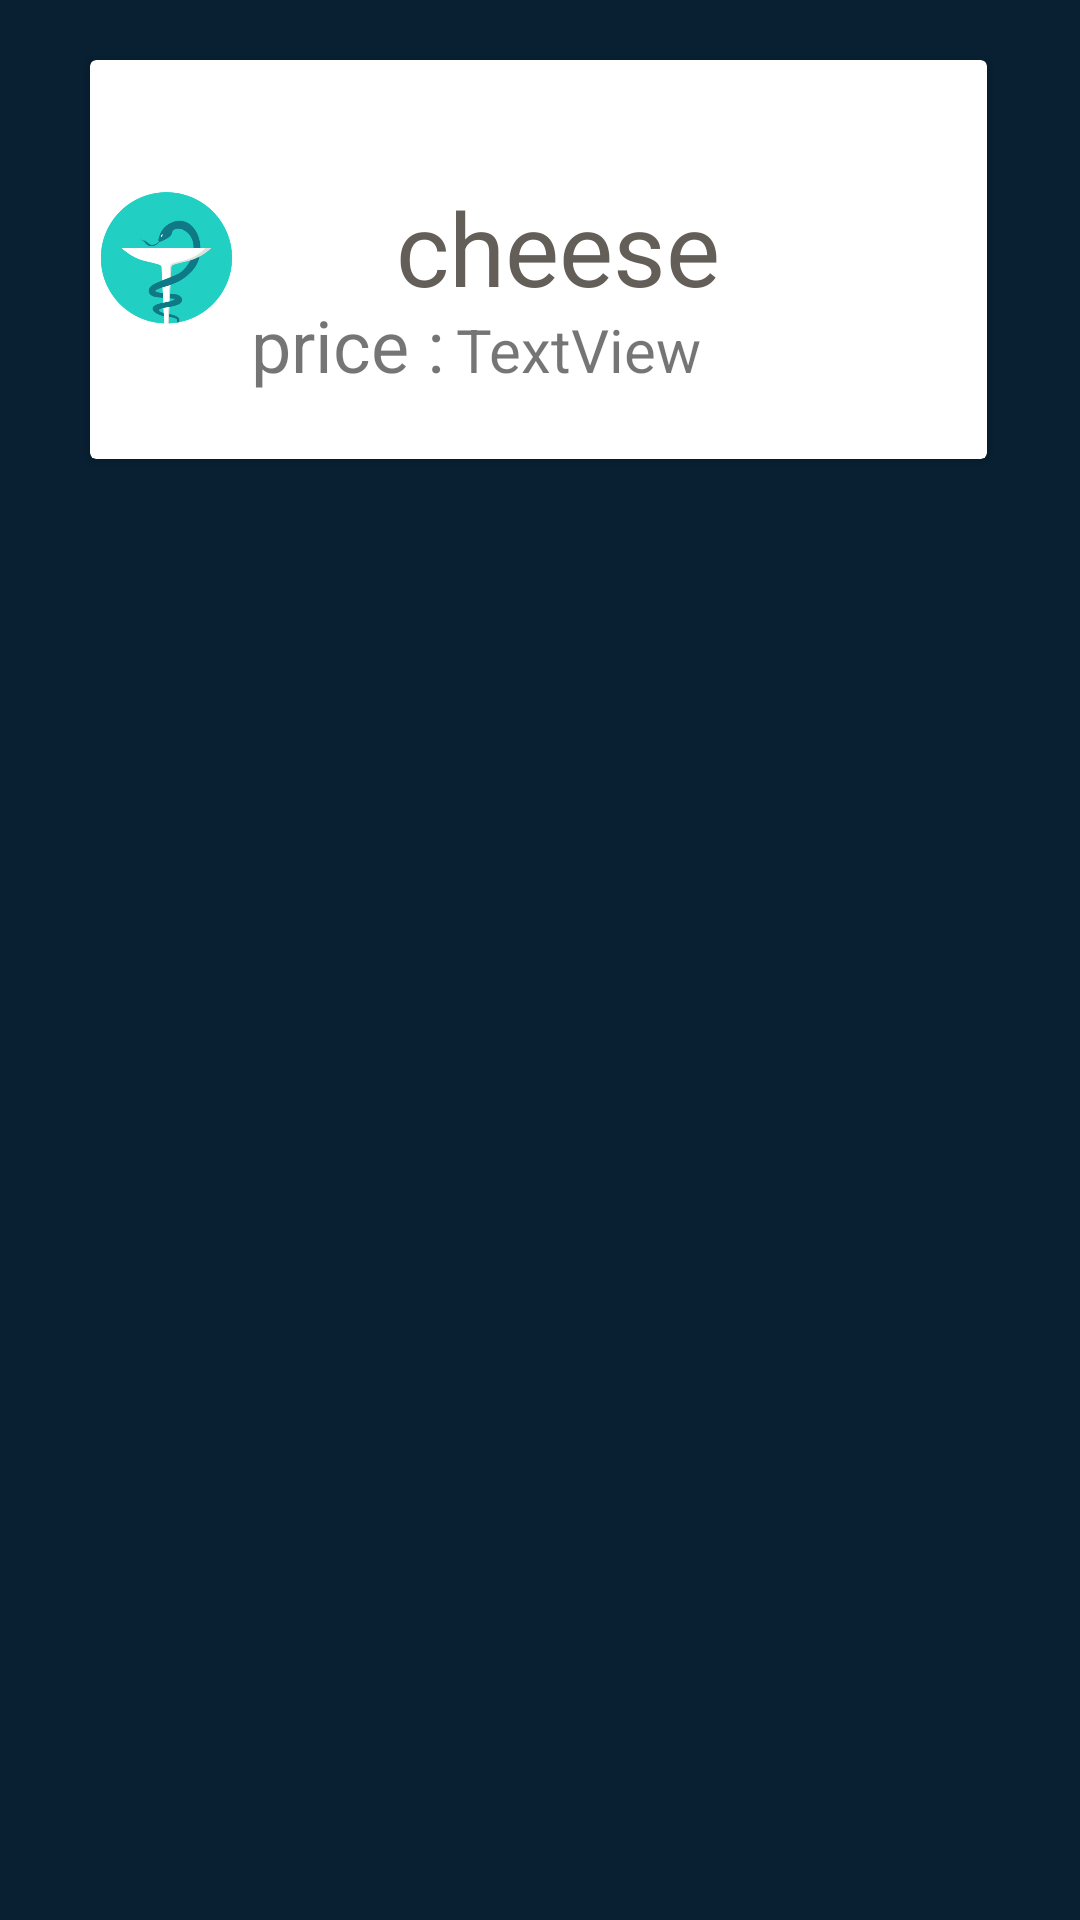

This screen was rendered from an Android layout file. Write that file and the resources it references.
<!-- AndroidManifest.xml: application theme Theme.AMBSTORE -->
<!-- res/layout/exstore_item.xml -->
<?xml version="1.0" encoding="utf-8"?>
<RelativeLayout xmlns:android="http://schemas.android.com/apk/res/android"
    xmlns:app="http://schemas.android.com/apk/res-auto"
    style="@style/backch"
    android:layout_width="match_parent"
    android:layout_height="wrap_content">

    <androidx.cardview.widget.CardView
        android:layout_width="wrap_content"
        android:layout_height="133dp"
        android:layout_alignParentStart="true"
        android:layout_alignParentEnd="true"
        android:layout_marginStart="30dp"
        android:layout_marginEnd="31dp"
        android:layout_marginTop="20dp"
        android:layout_marginBottom="20dp">

        <RelativeLayout
            android:layout_width="match_parent"
            android:layout_height="match_parent">

            <ImageView
                android:id="@+id/itemImage"
                android:layout_width="96dp"
                android:layout_height="92dp"
                android:layout_alignParentStart="true"
                android:layout_alignParentTop="true"
                android:layout_alignParentEnd="true"
                android:layout_alignParentBottom="true"
                android:layout_marginStart="3dp"
                android:layout_marginTop="16dp"
                android:layout_marginEnd="251dp"
                android:layout_marginBottom="17dp"
                app:srcCompat="@drawable/ho" />

            <TextView
                android:id="@+id/textView3"
                android:layout_width="wrap_content"
                android:layout_height="wrap_content"
                android:layout_alignParentEnd="true"
                android:layout_alignParentBottom="true"
                android:layout_marginEnd="181dp"
                android:layout_marginBottom="22dp"
                android:text="price :"
                android:textSize="24sp" />

            <TextView
                android:id="@+id/itemName"
                android:layout_width="wrap_content"
                android:layout_height="wrap_content"
                android:layout_alignParentStart="true"
                android:layout_alignParentBottom="true"
                android:layout_marginStart="102dp"
                android:layout_marginBottom="48dp"
                android:text="cheese"
                android:textColor="#635F58"
                android:textSize="34sp" />

            <TextView
                android:id="@+id/itemPrice"
                android:layout_width="108dp"
                android:layout_height="wrap_content"
                android:layout_alignParentEnd="true"
                android:layout_alignParentBottom="true"
                android:layout_marginEnd="69dp"
                android:layout_marginBottom="23dp"
                android:text="TextView"
                android:textSize="20sp" />
        </RelativeLayout>
    </androidx.cardview.widget.CardView>
</RelativeLayout>
<!-- resources referenced by this layout -->
<resources>
  <!-- drawable ho: png bitmap (drawable-v24, 110871 bytes) -->
  <style name="backch">
          <item name="android:background">#082032</item>
          <item name="srcCompat">@drawable/back</item>
      </style>
  <style name="Theme.AMBSTORE" parent="Theme.AppCompat.Light.NoActionBar">
          
          <item name="colorPrimary">@color/purple_500</item>
          <item name="colorPrimaryVariant">#F0A500</item>
          <item name="colorOnPrimary">@color/white</item>
          
          <item name="colorSecondary">#F0A500</item>
          <item name="colorSecondaryVariant">#F0A500</item>
          <item name="colorOnSecondary">@color/black</item>
          
          <item name="android:statusBarColor" tools:targetApi="l">?attr/colorPrimaryVariant</item>
          
      </style>
  <!-- drawable back: png bitmap (drawable-v24, 8128 bytes) -->
  <color name="purple_500">#FF6200EE</color>
  <color name="white">#FFFFFFFF</color>
  <color name="black">#FF000000</color>
</resources>
